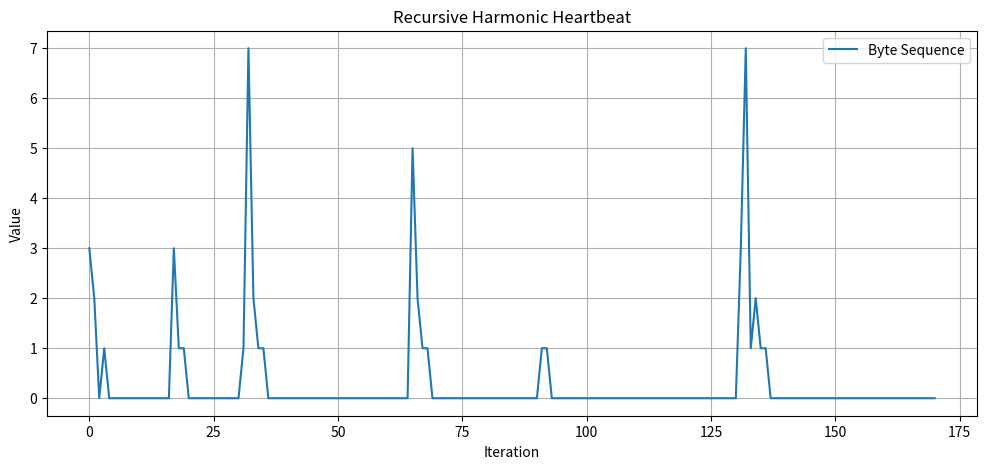
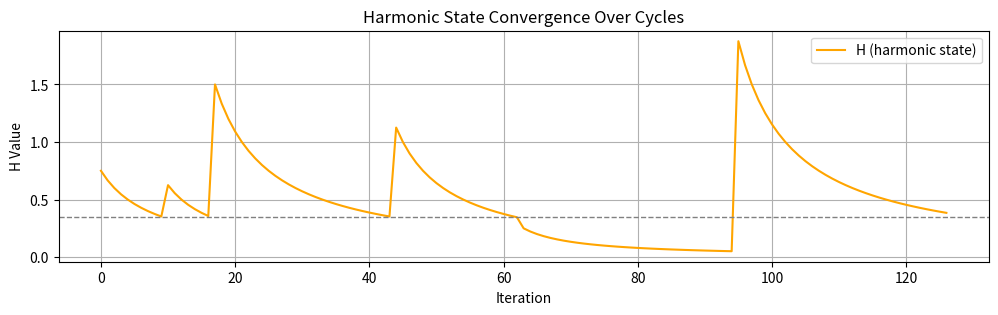

The matplotlib source for these figures, in order:
import matplotlib.pyplot as plt
import numpy as np

# --- Layer 1: Byte1 Seed Unfold (π-like unfolding) ---
def byte1_seed_unfold(seed=(1, 4), steps=8):
    result = []
    a, b = seed
    for _ in range(steps):
        diff = abs(a - b)
        bin_len = len(bin(diff)) - 2
        result.append(diff)
        a, b = b, bin_len
    pi_approx = '3.' + ''.join(str(x) for x in result[:6])
    return pi_approx, result

# --- Layer 2: Harmonic Growth with Stability Feedback ---
def harmonic_growth(sequence, target_h=0.35, max_iter=32):
    h_values = []
    for i in range(max_iter):
        h = sum(sequence) / len(sequence)
        deviation = abs(h - target_h)
        h_values.append(h)
        if deviation < 0.01:
            break
        next_val = (sequence[-1] + sequence[-2]) % 10
        sequence.append(next_val)
    return sequence, h_values

# --- Layer 3: Meta Loop to Prevent Death and Inject Entropy ---
def recursive_pulse(seed=(1, 4), cycles=6):
    full_sequence = []
    all_h_values = []

    for cycle in range(cycles):
        pi_str, base_seq = byte1_seed_unfold(seed=seed)
        grown_seq, h_vals = harmonic_growth(base_seq)

        # Detect saturation (flatline) and reseed if needed
        if all(x == 0 for x in grown_seq[-5:]):
            seed = ((seed[0] + 3) % 10, (seed[1] + 7) % 10)  # entropy reinjection
        else:
            seed = (grown_seq[-2], grown_seq[-1])  # evolve seed

        full_sequence.extend(grown_seq)
        all_h_values.extend(h_vals)

    return full_sequence, all_h_values

# --- Execute Multi-Layer Recursive Engine ---
sequence, h_tracking = recursive_pulse()

# --- Visualization: Harmonic Heartbeat ---
plt.figure(figsize=(12, 5))
plt.plot(sequence, label='Byte Sequence')
plt.title('Recursive Harmonic Heartbeat')
plt.xlabel('Iteration')
plt.ylabel('Value')
plt.grid(True)
plt.legend()
plt.show()

# Show H-convergence as well
plt.figure(figsize=(12, 3))
plt.plot(h_tracking, color='orange', label='H (harmonic state)')
plt.title('Harmonic State Convergence Over Cycles')
plt.xlabel('Iteration')
plt.ylabel('H Value')
plt.axhline(0.35, color='gray', linestyle='--', linewidth=1)
plt.grid(True)
plt.legend()
plt.show()
